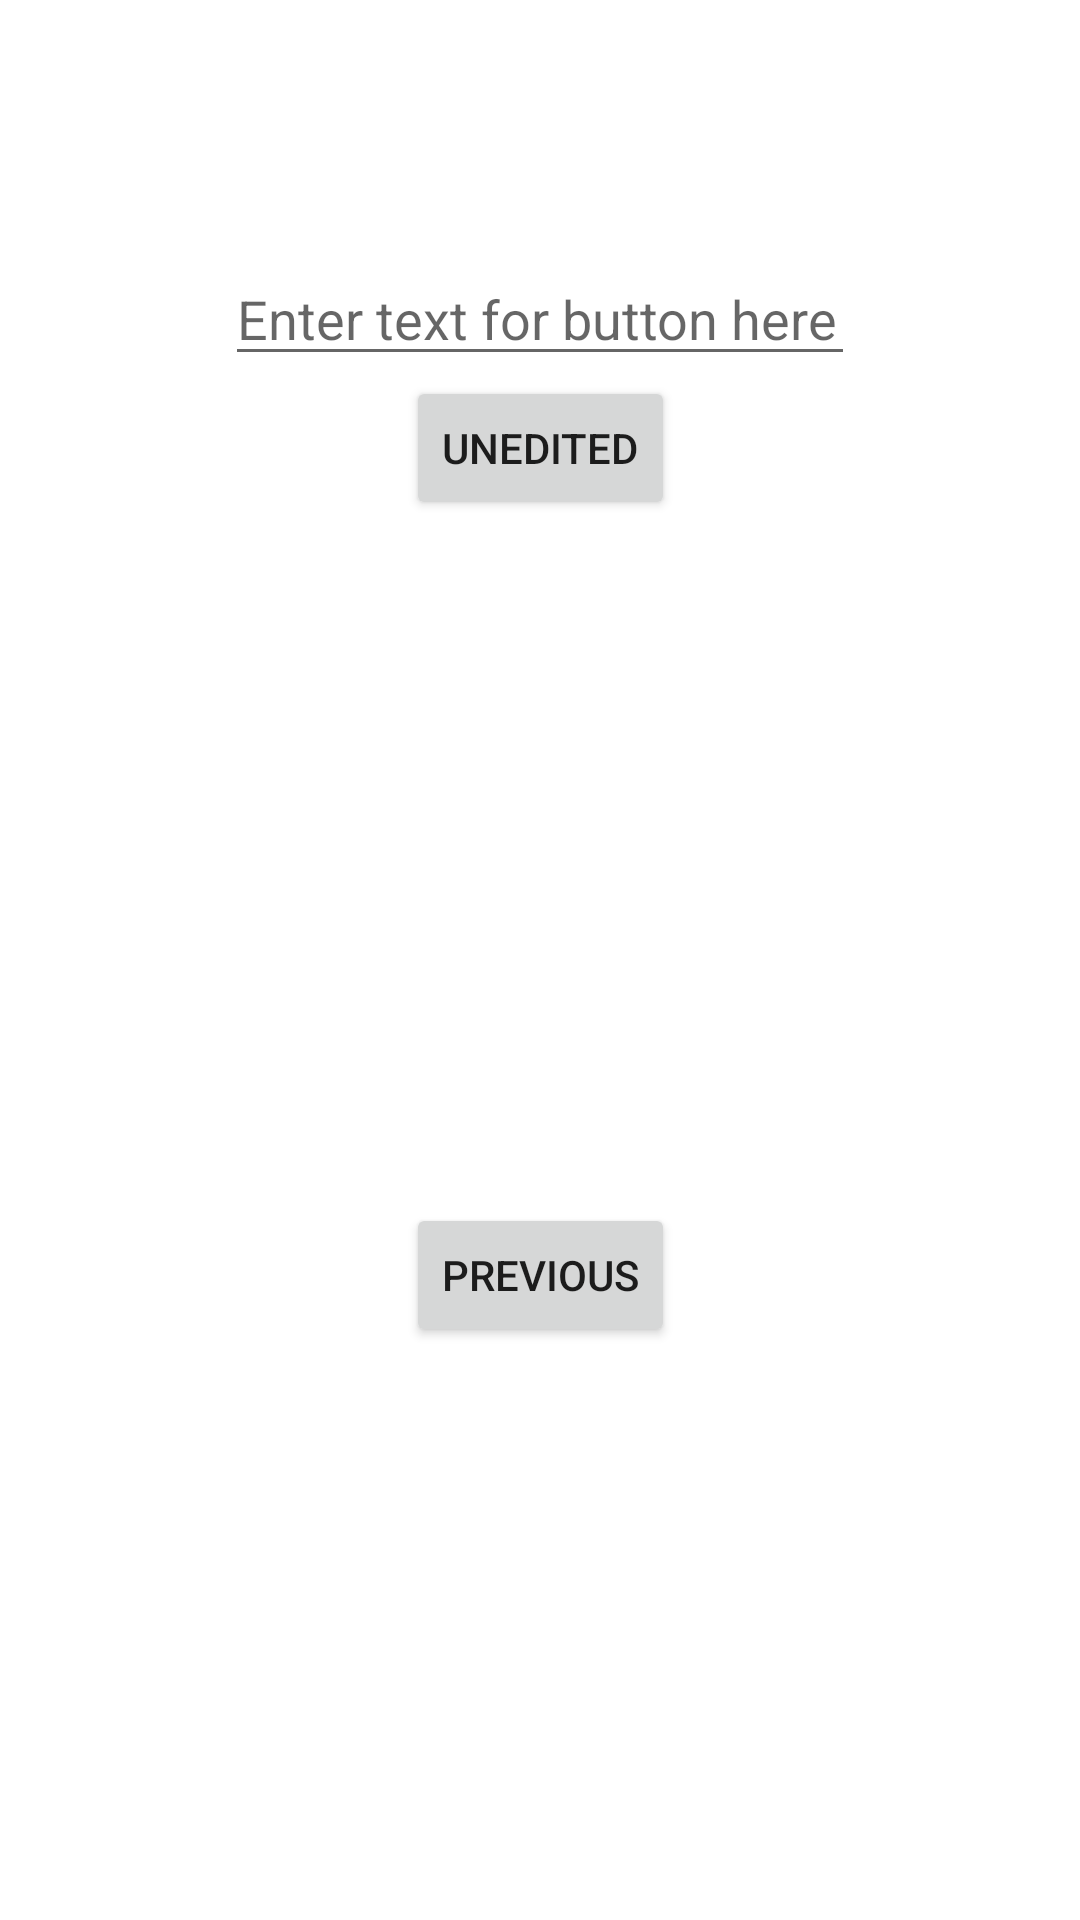

Produce the Android XML layout that renders to this screen, including the resource entries it uses.
<!-- AndroidManifest.xml: application theme Theme.EspressoAppForMentoring -->
<!-- res/layout/fragment_second.xml -->
<?xml version="1.0" encoding="utf-8"?>
<androidx.constraintlayout.widget.ConstraintLayout xmlns:android="http://schemas.android.com/apk/res/android"
    xmlns:app="http://schemas.android.com/apk/res-auto"
    xmlns:tools="http://schemas.android.com/tools"
    android:layout_width="match_parent"
    android:layout_height="match_parent"
    tools:context=".SecondFragment">

    <TextView
        android:id="@+id/textview_second"
        android:layout_width="wrap_content"
        android:layout_height="wrap_content"
        app:layout_constraintBottom_toTopOf="@id/button_second"
        app:layout_constraintEnd_toEndOf="parent"
        app:layout_constraintStart_toStartOf="parent"
        app:layout_constraintTop_toTopOf="parent" />

    <Button
        android:id="@+id/button_second"
        android:layout_width="wrap_content"
        android:layout_height="wrap_content"
        android:text="@string/previous"
        app:layout_constraintBottom_toBottomOf="parent"
        app:layout_constraintEnd_toEndOf="parent"
        app:layout_constraintStart_toStartOf="parent"
        app:layout_constraintTop_toBottomOf="@id/textview_second" />

    <EditText
        android:id="@+id/textForButton"
        android:layout_width="wrap_content"
        android:layout_height="wrap_content"
        android:layout_marginTop="84dp"
        android:contentDescription="Enter text here for button"
        android:ems="10"
        android:hint="Enter text for button here"
        android:inputType="textPersonName"
        android:saveEnabled="false"
        app:layout_constraintEnd_toEndOf="parent"
        app:layout_constraintStart_toStartOf="parent"
        app:layout_constraintTop_toTopOf="parent" />

    <Button
        android:id="@+id/textChange"
        android:layout_width="wrap_content"
        android:layout_height="wrap_content"
        android:text="Unedited"
        app:layout_constraintEnd_toEndOf="parent"
        app:layout_constraintStart_toStartOf="parent"
        app:layout_constraintTop_toBottomOf="@+id/textForButton" />
</androidx.constraintlayout.widget.ConstraintLayout>
<!-- resources referenced by this layout -->
<resources>
  <string name="previous">Previous</string>
  <style name="Theme.EspressoAppForMentoring" parent="Theme.MaterialComponents.DayNight.DarkActionBar">
          
          <item name="colorPrimary">@color/purple_500</item>
          <item name="colorPrimaryVariant">@color/purple_700</item>
          <item name="colorOnPrimary">@color/white</item>
          
          <item name="colorSecondary">@color/teal_200</item>
          <item name="colorSecondaryVariant">@color/teal_700</item>
          <item name="colorOnSecondary">@color/black</item>
          
          <item name="android:statusBarColor">?attr/colorPrimaryVariant</item>
          
      </style>
  <!-- not gathered from this repository: default colours our renderer supplied (Android Studio template values) -->
  <color name="purple_500">#FF6200EE</color>
  <color name="purple_700">#FF3700B3</color>
  <color name="teal_200">#FF03DAC5</color>
  <color name="teal_700">#FF018786</color>
  <color name="black">#FF000000</color>
  <color name="white">#FFFFFFFF</color>
</resources>
